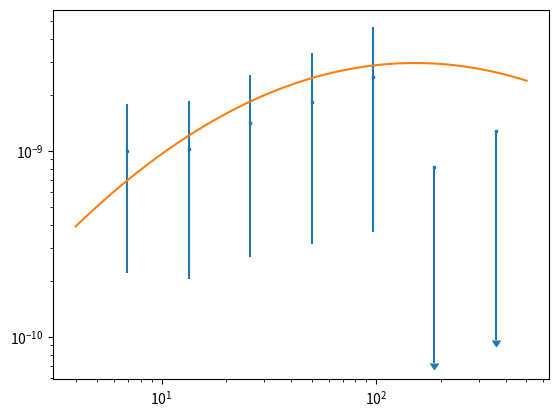

Python code for this plot:
import numpy as np
import matplotlib.pyplot as plt

#Parametri della logparabola del catalogo
alpha=1.3095159530639648
beta=0.351797878742218
norm=0.5439949672095181*1e-14
Eb=15794.2490234375
def propagaspettro(spettro,energia,dspettro,denergia):
    return (np.sqrt((energia**4)*(dspettro**2)+4*(spettro**2)*(energia**2)*(denergia**2)+4*(dspettro*denergia*spettro*(energia)**3)))

#$FGL psc_v18 Extended sources P8R3IRF
nphot=[2.07e-11,5.69e-12,2.11e-12,7.3e-13,2.688e-13,2.345e-14,9.9e-15]
Fermix=np.array([6.94,13.41,25.9,50,96.54,186.38,359.84]) #in GeV
Fermixmin=np.array([5,9.65,18.6,35.98,69.47,134.13,258.97])
Fermixmax=np.array([9.65,18.6,35.98,69.47,134.13,258.97,500])
dNphot=np.array([4.5e-12,1.52e-12,5.9e-13,2.31e-13,9.95e-14,2.26e-14/2,1.01e-14/2])
Fermidx=(Fermixmax-Fermixmin).tolist()
fermiuplims=np.array([0,0,0,0,0,1,1])
Nphot=np.array(nphot)
deltafermi=propagaspettro(Nphot,Fermix,dNphot/2,np.array(Fermidx)/2) #Corretto



e=np.logspace(0.6,2.7) #in GeV
DnDE=[]
eMeV=e*1e3
for E in eMeV:
    x=E/Eb
    DnDE.append(norm*x**(-(alpha+beta*np.log10(x))))
DnDE=np.array(DnDE)
plt.errorbar(Fermix,nphot*Fermix**2,yerr=deltafermi,marker='s', markersize=2,uplims=fermiuplims,linestyle='',label='Fermi')
    
plt.loglog(e,DnDE*1e3*e**2)
plt.show()
    